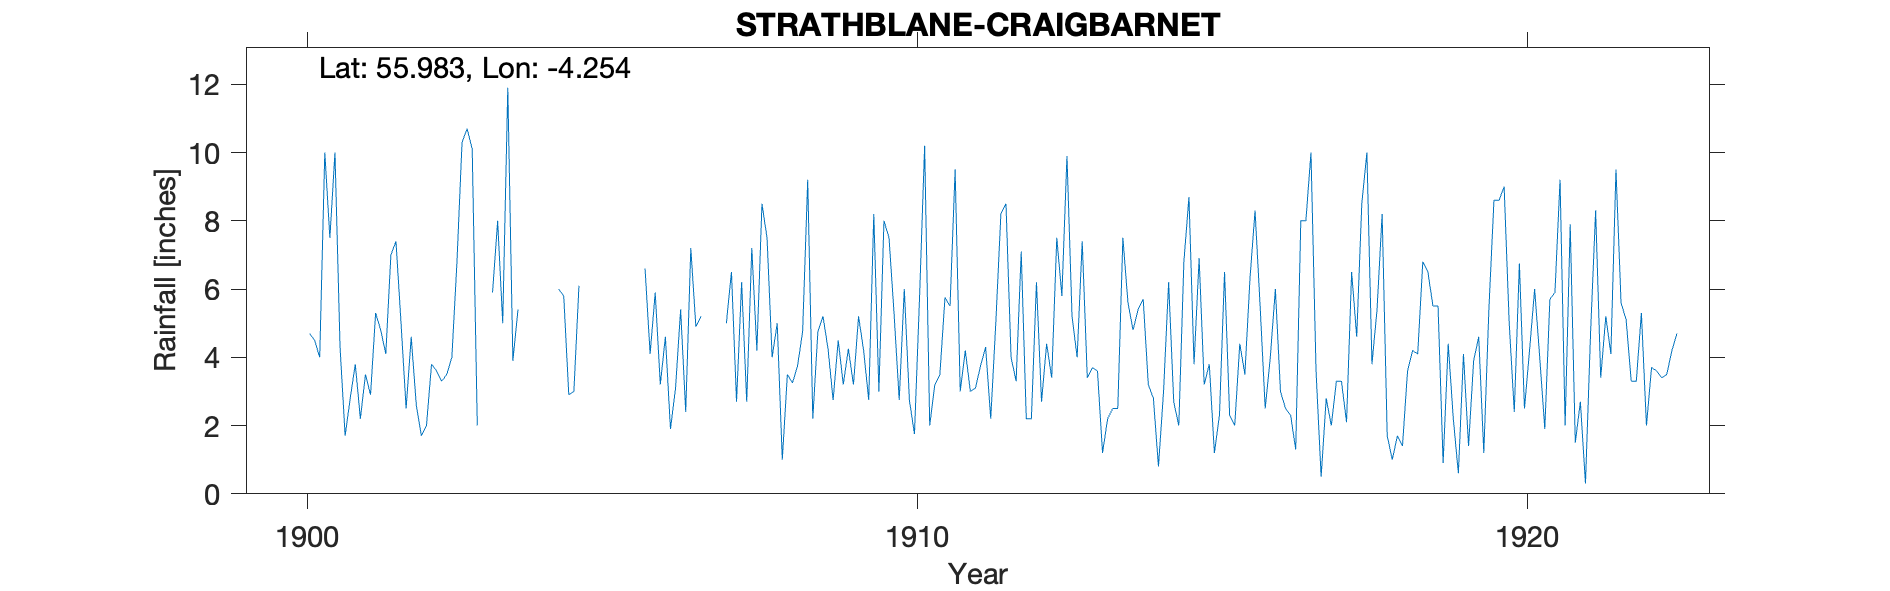

Data behind this chart, as committed beside it:
STRATHBLANE CRAIGBARNET, , , , , , , , , , , , , , , , , , , , , , , 
Grid ref, NS595790, Long, -4.254, Lat, 55.98, Elevation, 300, ft, , , , , , , , , , , , , , , 
Station no, RR8788, , , , , , , , , , , , , , , , , , , , , , 
, 1900, 1901, 1902, 1903, 1904, 1905, 1906, 1907, 1908, 1909, 1910, 1911, 1912, 1913, 1914, 1915, 1916, 1917, 1918, 1919, 1920, 1921, 1922
January, , 4.3, 5, 10.3, , , 6.6, , 7.5, 4.25, 7.5, 5.5, 4, 5.2, 4.8, 3.8, 8.3, 3.6, 5.4, 5.5, 8.6, 9.2, 5.6
February, , 1.7, 2.5, 10.7, , , 4.1, , 4, 2.75, 5.25, 9.5, 3.3, 4, 5.4, 6.9, 5.5, 0.5, 8.2, 0.9, 9, 2, 5.1
March, , 2.8, 4.6, 10.1, , , 5.9, , 5, 4.5, 2.75, 3, 7.1, 7.4, 5.7, 3.2, 2.5, 2.8, 1.7, 4.4, 5, 7.9, 3.3
April, 6, 3.8, 2.6, 2, , , 3.2, , 1, 3.2, 6, 4.2, 2.2, 3.4, 3.2, 3.8, 4, 2, 1, 2.2, 2.4, 1.5, 3.3
May, , 2.2, 1.7, , , , 4.6, 5, 3.5, 4.25, 2.75, 3, 2.2, 3.7, 2.8, 1.2, 6, 3.3, 1.7, 0.6, 6.75, 2.7, 5.3
June, , 3.5, 2, , , , 1.9, 6.5, 3.25, 3.2, 1.75, 3.1, 6.2, 3.6, 0.8, 2.3, 3, 3.3, 1.4, 4.1, 2.5, 0.3, 2
July, 4.7, 2.9, 3.8, 5.9, , , 3.1, 2.7, 3.75, 5.2, 5.75, 3.75, 2.7, 1.2, 3, 6.5, 2.5, 2.1, 3.6, 1.4, 4.2, 4.7, 3.7
August, 4.5, 5.3, 3.6, 8, 6, , 5.4, 6.2, 4.75, 4.2, 10.2, 4.3, 4.4, 2.2, 6.2, 2.3, 2.3, 6.5, 4.2, 3.9, 6, 8.3, 3.6
September, 4, 4.8, 3.3, 5, 5.8, , 2.4, 2.7, 9.2, 2.75, 2, 2.2, 3.4, 2.5, 2.7, 2, 1.3, 4.6, 4.1, 4.6, 4, 3.4, 3.4
October, 10, 4.1, 3.5, 11.9, 2.9, , 7.2, 7.2, 2.2, 8.2, 3.2, 5, 7.5, 2.5, 2, 4.4, 8, 8.5, 6.8, 1.2, 1.9, 5.2, 3.5
November, 7.5, 7, 4, 3.9, 3, , 4.9, 4.2, 4.75, 3, 3.5, 8.2, 5.8, 7.5, 6.8, 3.5, 8, 10, 6.5, 5.4, 5.7, 4.1, 4.2
December, 10, 7.4, 6.8, 5.4, 6.1, , 5.2, 8.5, 5.2, 8, 5.75, 8.5, 9.9, 5.6, 8.7, 6.3, 10, 3.8, 5.5, 8.6, 5.9, 9.5, 4.7
Total, , 49.8, 43.4, , , , 54.5, , 54.1, 53.5, 56.4, 60.25, 58.7, 48.8, 52.1, 46.2, 61.4, 51, 50.1, 42.8, 61.95, 58.8, 47.7
BR 1900 P too much apptd Deleted, , , , , , , , , , , , , , , , , , , , , , , 
BR 1901 P, , , , , , , , , , , , , , , , , , , , , , , 
BR 1902 P ? Ja has ?, , , , , , , , , , , , , , , , , , , , , , , 
BR 1903 P May Jun + T  Deleted, , , , , , , , , , , , , , , , , , , , , , , 
BR 1906 P, , , , , , , , , , , , , , , , , , , , , , , 
BR 1909 P, , , , , , , , , , , , , , , , , , , , , , , 
Station no, RR8788, , , , , , , , , , , , , , , , , , , , , , 
Midas, , , , , , , , , , , , , , , , , , , , , , , 
Hyd Stn, , , , , , , , , , , , , , , , , , , , , , , 
